The GitHub repository finn-williams/cachedetector contains a labelled image folder "Data2" with 2 categories: cache, no cache. Examples follow, each with its label.

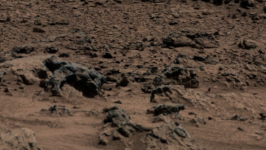
Label: no cache

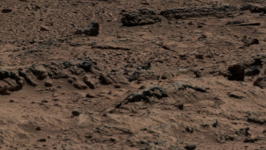
Label: no cache

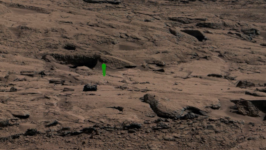
Label: cache

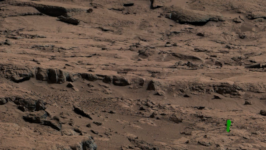
Label: cache

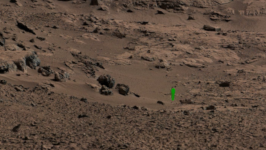
Label: cache

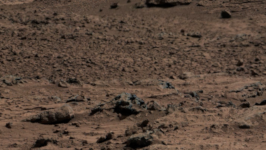
Label: no cache
